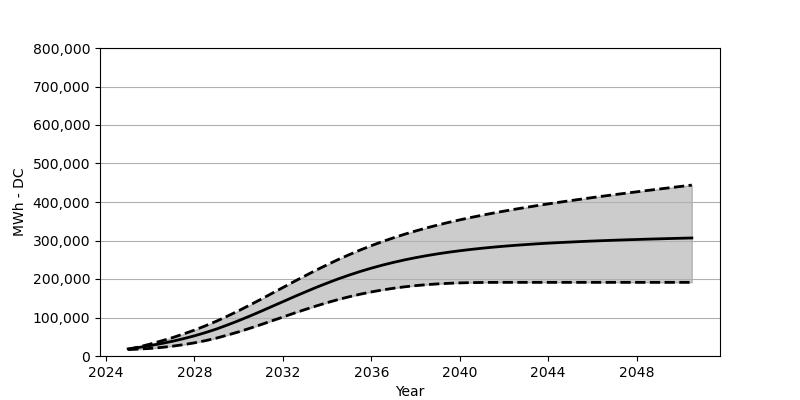

The file beside this chart, header and first rows:
Date, Low, Base, High
2025-01, 16690, 18566, 17143
2025-07, 17999, 22473, 23782
2026-01, 19762, 27071, 31071
2026-07, 22226, 32266, 39050
2027-01, 25452, 38215, 47606
2027-07, 29432, 44864, 57100
2028-01, 34225, 52410, 67285
2028-07, 39916, 60842, 78481
2029-01, 46585, 70203, 90635
2029-07, 54379, 80707, 103727
2030-01, 62791, 91861, 117644
2030-07, 71873, 103613, 132148
2031-01, 81388, 115881, 147137
2031-07, 91253, 128458, 162425
2032-01, 101150, 141086, 177806
2032-07, 111046, 153714, 193155
2033-01, 120674, 166043, 208165
2033-07, 129798, 177991, 222834
2034-01, 138560, 189372, 236957
2034-07, 146632, 200134, 250472
2035-01, 153910, 210237, 263234
2035-07, 160559, 219536, 275296
2036-01, 166414, 228154, 286584
2036-07, 171559, 235988, 297171
2037-01, 175919, 243091, 307005
2037-07, 179672, 249544, 316170
2038-01, 182764, 255379, 324716
2038-07, 185290, 260585, 332705
2039-01, 187290, 265337, 340138
2039-07, 188815, 269554, 347086
2040-01, 189877, 273358, 353591
2040-07, 190609, 276770, 359776
2041-01, 190991, 279862, 365497
2041-07, 191217, 282615, 371043
2042-01, 191289, 285161, 376280
2042-07, 191300, 287398, 381259
2043-01, 191300, 289460, 385991
2043-07, 191300, 291377, 390661
2044-01, 191300, 293068, 395063
2044-07, 191300, 294594, 399310
2045-01, 191300, 295996, 403516
2045-07, 191300, 297346, 407475
2046-01, 191300, 298573, 411495
2046-07, 191300, 299655, 415320
2047-01, 191300, 300727, 419113
2047-07, 191300, 301717, 422773
2048-01, 191300, 302614, 426432
2048-07, 191300, 303500, 430030
2049-01, 191300, 304304, 433535
2049-07, 191300, 305088, 437030
2050-01, 191300, 305841, 440494
2050-07, 191300, 306552, 443926
